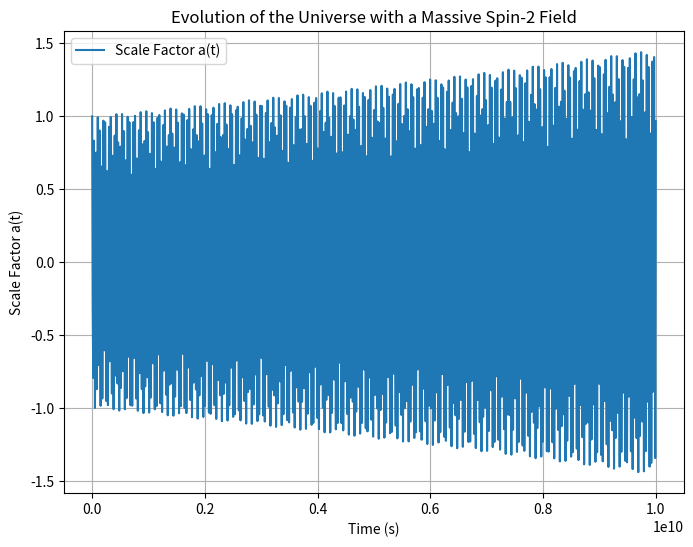

Here is the Python script that generated this plot:
import numpy as np
from scipy.integrate import solve_ivp
import matplotlib.pyplot as plt

# Constants
G = 6.67430e-11  # Gravitational constant in m^3 kg^-1 s^-2
m = 1e-5         # Mass of the spin-2 field (in appropriate units, kg)
rho_c = 1e-2     # Background energy density (arbitrary, set to a small value for simplicity)

# Friedmann equations for the FLRW metric (simplified)
def friedmann(t, y):
    a, adot = y
    # Energy density of the massive spin-2 field (simplified)
    T00 = 1/2 * (adot**2 - m**2 * a**2) + rho_c  # Energy density, including cosmological constant term
    Tij = T00  # Assume isotropic pressure for simplicity

    # Friedmann equation (in simplified form)
    dda = -G * T00 * a  # Simplified acceleration term based on energy density

    # Return derivatives
    return [adot, dda]

# Initial conditions
a0 = 1.0  # Initial scale factor (start at present day, a(t=0) = 1)
adot0 = 0.0  # Initial velocity of the scale factor (static at t=0)
y0 = [a0, adot0]

# Time span for the solution
t_span = (0, 1e10)  # Time range from t=0 to t=1e10 years
t_eval = np.linspace(0, 1e10, 1000)  # Time points where we want the solution

# Solve the system of equations
sol = solve_ivp(friedmann, t_span, y0, t_eval=t_eval)

# Plot the results
plt.figure(figsize=(8, 6))
plt.plot(sol.t, sol.y[0], label="Scale Factor a(t)")
plt.xlabel("Time (s)")
plt.ylabel("Scale Factor a(t)")
plt.title("Evolution of the Universe with a Massive Spin-2 Field")
plt.grid(True)
plt.legend()
plt.show()
